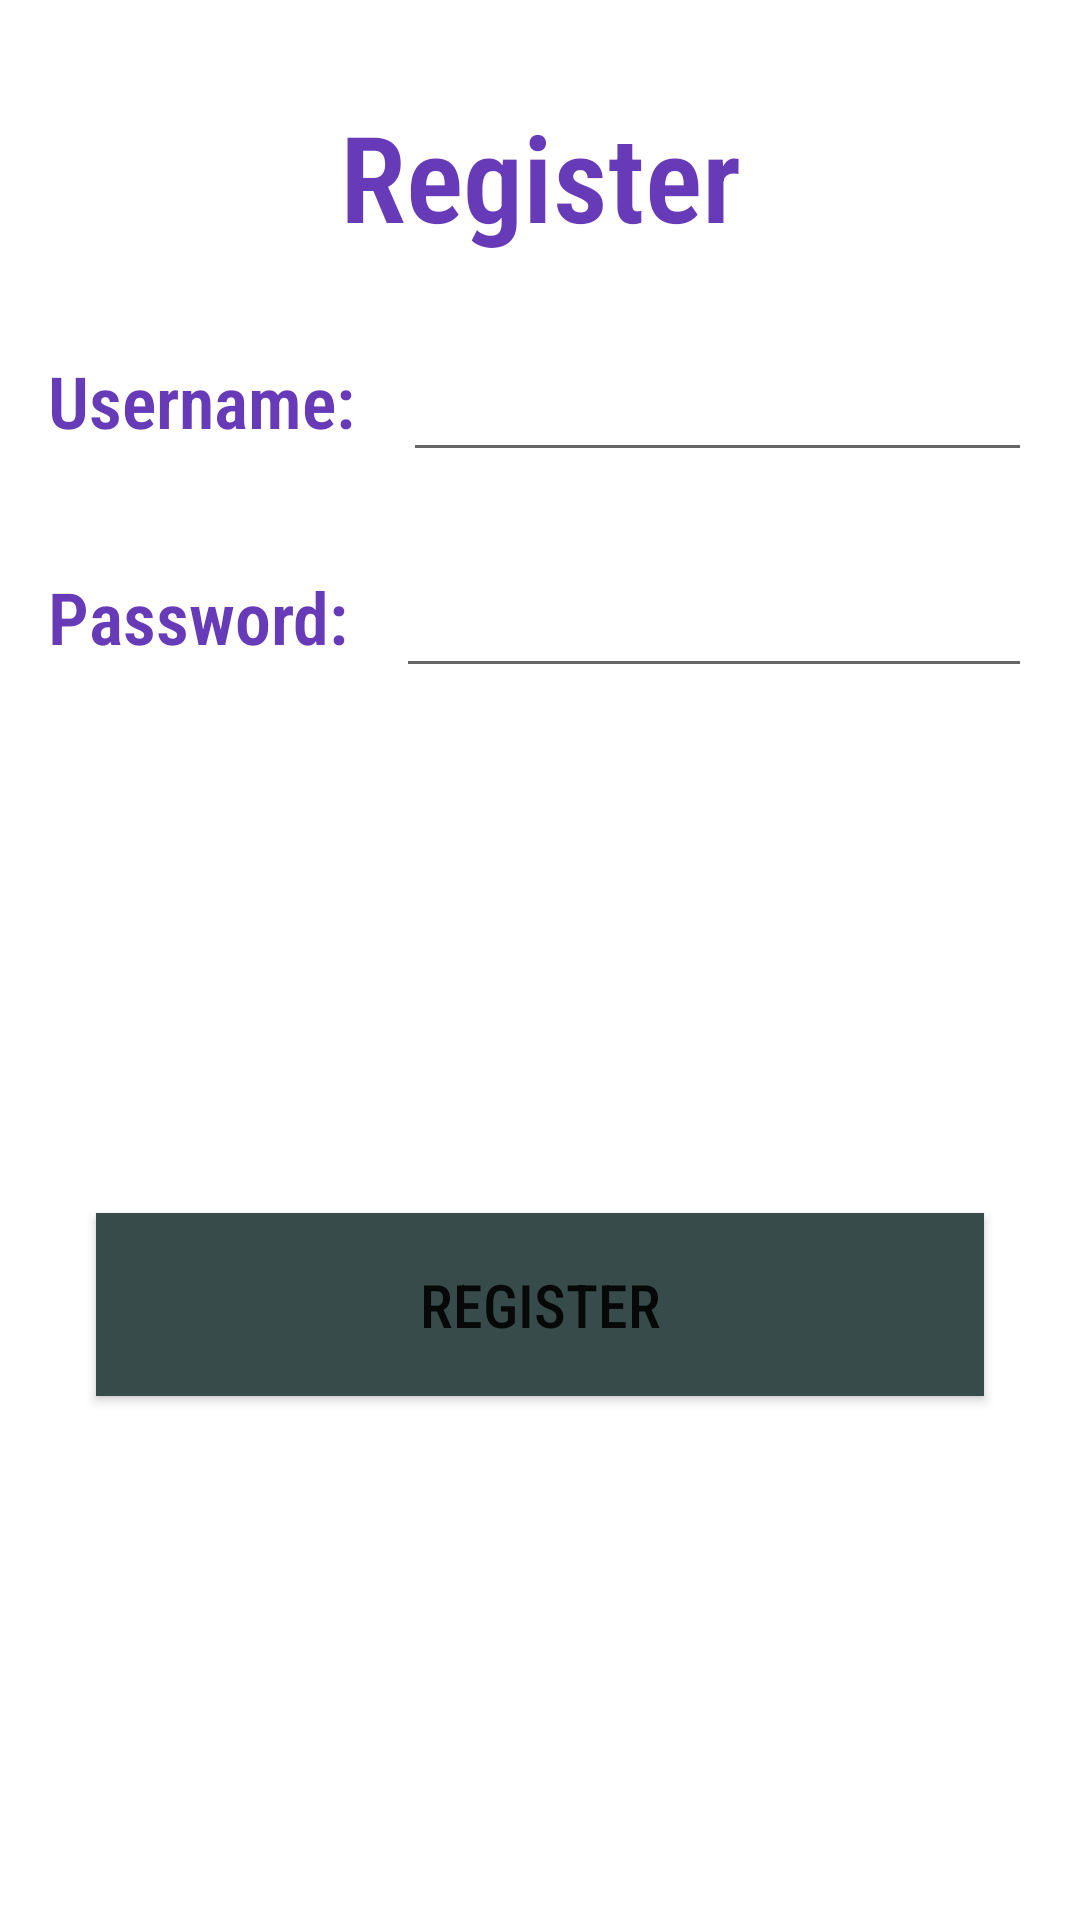

Here is an Android app screen rendered from its layout file. Give the layout XML and the strings, colors and styles it references.
<!-- AndroidManifest.xml: application theme Theme.ToDoList -->
<!-- res/layout/layout2.xml -->
<?xml version="1.0" encoding="utf-8"?>
<androidx.constraintlayout.widget.ConstraintLayout
    xmlns:android="http://schemas.android.com/apk/res/android"
    xmlns:app="http://schemas.android.com/apk/res-auto"
    xmlns:tools="http://schemas.android.com/tools"
    android:layout_width="match_parent"
    android:layout_height="match_parent"
    tools:context=".Register">

    <TextView
        android:id="@+id/Register"
        android:layout_width="0dp"
        android:layout_height="wrap_content"
        android:layout_marginStart="16dp"
        android:layout_marginTop="32dp"
        android:layout_marginEnd="16dp"
        android:fontFamily="sans-serif-condensed-light"
        android:text="@string/register"
        android:textColor="#673AB7"
        android:textSize="40sp"
        android:textStyle="bold"
        android:gravity="center"
        app:layout_constraintEnd_toEndOf="parent"
        app:layout_constraintStart_toStartOf="parent"
        app:layout_constraintTop_toTopOf="parent" />

    <TextView
        android:id="@+id/username"
        android:layout_width="wrap_content"
        android:layout_height="wrap_content"
        android:layout_marginStart="16dp"
        android:layout_marginTop="32dp"
        android:fontFamily="sans-serif-condensed-light"
        android:text="@string/username"
        android:textColor="#673AB7"
        android:textSize="24sp"
        android:textStyle="bold"
        app:layout_constraintStart_toStartOf="parent"
        app:layout_constraintTop_toBottomOf="@id/Register" />

    <EditText
        android:id="@+id/input1"
        android:layout_width="0dp"
        android:layout_height="40dp"
        android:layout_marginStart="16dp"
        android:layout_marginTop="32dp"
        android:layout_marginEnd="16dp"
        android:autofillHints="username"
        android:inputType="text"
        app:layout_constraintEnd_toEndOf="parent"
        app:layout_constraintStart_toEndOf="@id/username"
        app:layout_constraintTop_toBottomOf="@id/Register" />

    <TextView
        android:id="@+id/password"
        android:layout_width="wrap_content"
        android:layout_height="wrap_content"
        android:layout_marginStart="16dp"
        android:layout_marginTop="32dp"
        android:fontFamily="sans-serif-condensed-light"
        android:text="@string/password"
        android:textColor="#673AB7"
        android:textSize="24sp"
        android:textStyle="bold"
        app:layout_constraintStart_toStartOf="parent"
        app:layout_constraintTop_toBottomOf="@id/input1" />

    <EditText
        android:id="@+id/input2"
        android:layout_width="0dp"
        android:layout_height="40dp"
        android:layout_marginStart="16dp"
        android:layout_marginTop="32dp"
        android:layout_marginEnd="16dp"
        android:autofillHints="password"
        android:inputType="text"
        app:layout_constraintEnd_toEndOf="parent"
        app:layout_constraintStart_toEndOf="@id/password"
        app:layout_constraintTop_toBottomOf="@id/input1" />

    <Button
        android:id="@+id/register"
        android:layout_width="0dp"
        android:layout_height="61dp"
        android:layout_marginStart="32dp"
        android:layout_marginTop="32dp"
        android:layout_marginEnd="32dp"
        android:layout_marginBottom="32dp"
        android:text="@string/registerButton"
        android:fontFamily="sans-serif-condensed-medium"
        android:textSize="20sp"
        android:onClick="register"
        app:layout_constraintBottom_toBottomOf="parent"
        app:layout_constraintEnd_toEndOf="parent"
        app:layout_constraintStart_toStartOf="parent"
        app:layout_constraintTop_toBottomOf="@id/input2"/>

</androidx.constraintlayout.widget.ConstraintLayout>
<!-- resources referenced by this layout -->
<resources>
  <string name="password">Password:</string>
  <string name="register">Register</string>
  <string name="registerButton">Register</string>
  <string name="username">Username:</string>
  <style name="Theme.ToDoList" parent="Theme.MaterialComponents.DayNight.DarkActionBar">
          <item name="buttonStyle">@style/CustomButtonStyle</item>
      </style>
  <style name="CustomButtonStyle" parent="Widget.AppCompat.Button">
          <item name="android:background">@color/CustomButtonStyle</item>
      </style>
  <color name="CustomButtonStyle">#374b4a</color>
</resources>
